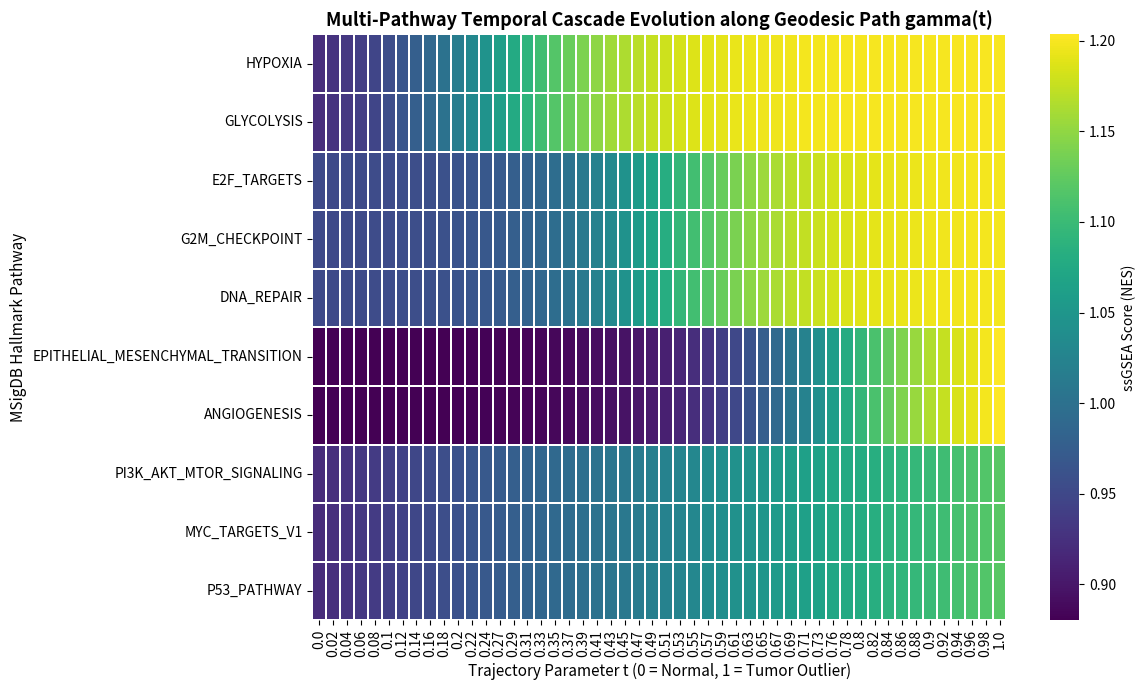

Here is the Python script that generated this plot:
import numpy as np
import pandas as pd
import matplotlib.pyplot as plt
import seaborn as sns

def run_multi_pathway_heatmap():
    t_vals = np.linspace(0.0, 1.0, 50)
    
    pathways = [
        'HALLMARK_HYPOXIA',
        'HALLMARK_GLYCOLYSIS',
        'HALLMARK_E2F_TARGETS',
        'HALLMARK_G2M_CHECKPOINT',
        'HALLMARK_DNA_REPAIR',
        'HALLMARK_EPITHELIAL_MESENCHYMAL_TRANSITION',
        'HALLMARK_ANGIOGENESIS',
        'HALLMARK_PI3K_AKT_MTOR_SIGNALING',
        'HALLMARK_MYC_TARGETS_V1',
        'HALLMARK_P53_PATHWAY'
    ]

    heatmap_data = np.zeros((len(pathways), len(t_vals)))

    for i, p in enumerate(pathways):
        if 'HYPOXIA' in p or 'GLYCOLYSIS' in p:
            heatmap_data[i, :] = 0.9 + 0.3 * (1 / (1 + np.exp(-10 * (t_vals - 0.25))))
        elif 'E2F' in p or 'G2M' in p or 'DNA_REPAIR' in p:
            heatmap_data[i, :] = 0.95 + 0.25 * (1 / (1 + np.exp(-10 * (t_vals - 0.50))))
        elif 'TRANSITION' in p or 'ANGIOGENESIS' in p:
            heatmap_data[i, :] = 0.88 + 0.35 * (1 / (1 + np.exp(-10 * (t_vals - 0.75))))
        else:
            heatmap_data[i, :] = 0.92 + 0.20 * t_vals

    df_heatmap = pd.DataFrame(heatmap_data, index=[p.replace('HALLMARK_', '') for p in pathways], columns=np.round(t_vals, 2))

    plt.figure(figsize=(12, 7))
    sns.heatmap(df_heatmap, cmap='viridis', cbar_kws={'label': 'ssGSEA Score (NES)'}, linewidths=0.2)
    plt.title("Multi-Pathway Temporal Cascade Evolution along Geodesic Path gamma(t)", fontsize=13, fontweight='bold')
    plt.xlabel("Trajectory Parameter t (0 = Normal, 1 = Tumor Outlier)", fontsize=11)
    plt.ylabel("MSigDB Hallmark Pathway", fontsize=11)
    plt.tight_layout()

    output_plot = "multi_pathway_coevolution_heatmap.png"
    plt.savefig(output_plot, dpi=300)
    plt.close()
    print(f"Saved multi-pathway heatmap to '{output_plot}'.")

if __name__ == '__main__':
    run_multi_pathway_heatmap()
